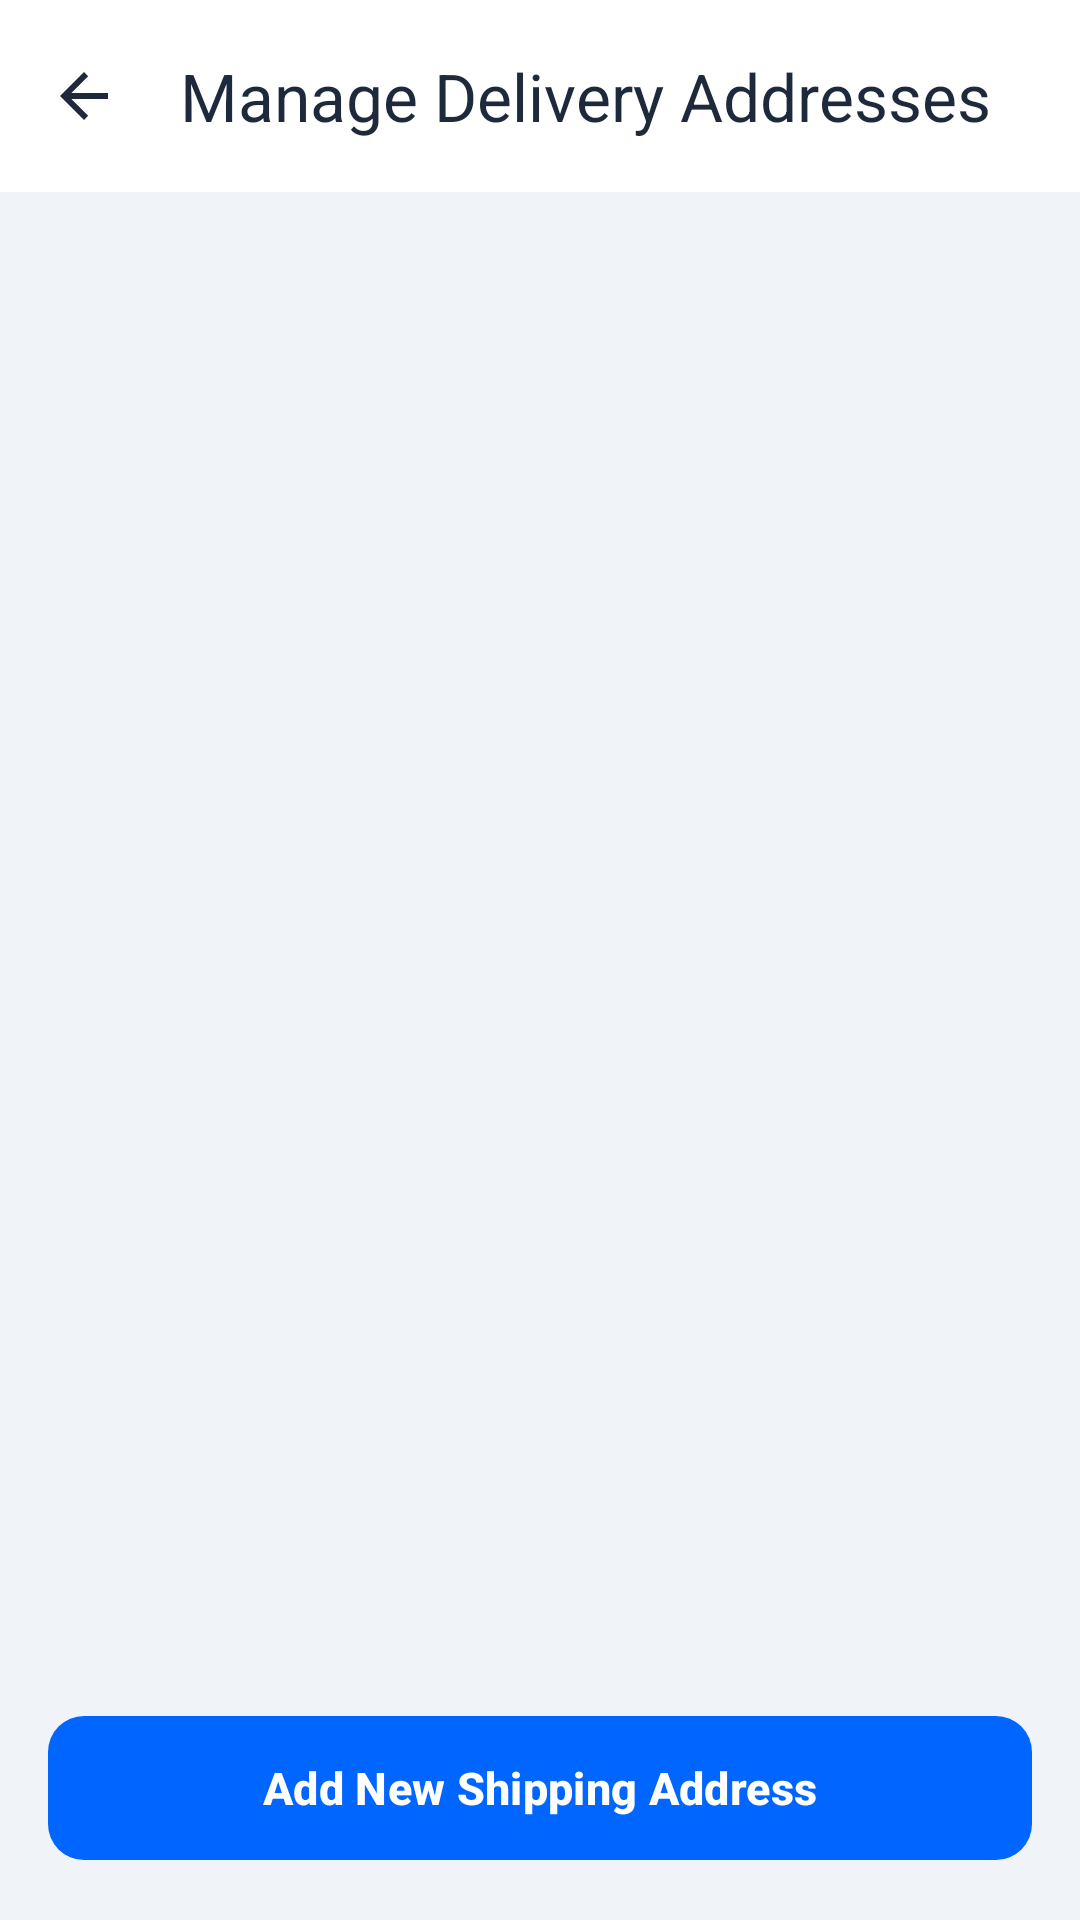

Write the Android layout XML for this screen, with the resource values it uses.
<!-- AndroidManifest.xml: application theme Theme.MyApplication -->
<!-- res/layout/activity_manage_addresses.xml -->
<?xml version="1.0" encoding="utf-8"?>
<androidx.constraintlayout.widget.ConstraintLayout android:fitsSystemWindows="true"
    xmlns:android="http://schemas.android.com/apk/res/android"
    xmlns:app="http://schemas.android.com/apk/res-auto"
    android:layout_width="match_parent"
    android:layout_height="match_parent"
    android:background="@color/background_dark">

    
    <com.google.android.material.appbar.MaterialToolbar
        android:id="@+id/toolbar"
        android:layout_width="match_parent"
        android:layout_height="?attr/actionBarSize"
        android:background="@color/card_dark"
        app:title="Manage Delivery Addresses"
        app:titleTextColor="@color/text_primary"
        app:navigationIcon="?attr/homeAsUpIndicator"
        app:navigationIconTint="@color/text_primary"
        app:layout_constraintTop_toTopOf="parent"
        app:layout_constraintStart_toStartOf="parent"
        app:layout_constraintEnd_toEndOf="parent" />

    
    <androidx.recyclerview.widget.RecyclerView
        android:id="@+id/rv_addresses"
        android:layout_width="match_parent"
        android:layout_height="0dp"
        android:padding="16dp"
        android:clipToPadding="false"
        app:layout_constraintTop_toBottomOf="@id/toolbar"
        app:layout_constraintBottom_toTopOf="@id/btn_add_address"
        app:layout_constraintStart_toStartOf="parent"
        app:layout_constraintEnd_toEndOf="parent" />

    
    <com.google.android.material.button.MaterialButton
        android:id="@+id/btn_add_address"
        style="@style/Widget.Material3.Button"
        android:layout_width="match_parent"
        android:layout_height="56dp"
        android:layout_margin="16dp"
        android:text="Add New Shipping Address"
        android:textColor="@color/white"
        android:textSize="15sp"
        android:textStyle="bold"
        app:backgroundTint="@color/primary"
        app:cornerRadius="12dp"
        app:layout_constraintBottom_toBottomOf="parent"
        app:layout_constraintStart_toStartOf="parent"
        app:layout_constraintEnd_toEndOf="parent" />

    
    <LinearLayout
        android:id="@+id/layout_empty_addresses"
        android:layout_width="wrap_content"
        android:layout_height="wrap_content"
        android:gravity="center"
        android:orientation="vertical"
        android:visibility="gone"
        app:layout_constraintTop_toBottomOf="@id/toolbar"
        app:layout_constraintBottom_toTopOf="@id/btn_add_address"
        app:layout_constraintStart_toStartOf="parent"
        app:layout_constraintEnd_toEndOf="parent">

        <ImageView
            android:layout_width="60dp"
            android:layout_height="60dp"
            android:src="@android:drawable/ic_menu_directions"
            app:tint="@color/text_hint"
            android:contentDescription="No address" />

        <TextView
            android:layout_width="wrap_content"
            android:layout_height="wrap_content"
            android:layout_marginTop="12dp"
            android:text="No Shipping Addresses"
            android:textColor="@color/text_primary"
            android:textSize="16sp"
            android:textStyle="bold" />
    </LinearLayout>

</androidx.constraintlayout.widget.ConstraintLayout>
<!-- resources referenced by this layout -->
<resources>
  <color name="background_dark">#FFF0F4F8</color>
  <color name="card_dark">#FFFFFFFF</color>
  <color name="primary">#FF0066FF</color>
  <color name="text_hint">#FF94A3B8</color>
  <color name="text_primary">#FF1E293B</color>
  <color name="white">#FFFFFFFF</color>
  <style name="Theme.MyApplication" parent="Theme.Material3.Light.NoActionBar">
          <item name="colorPrimary">@color/primary</item>
          <item name="colorSecondary">@color/secondary</item>
          <item name="android:windowBackground">@color/background_dark</item>
          <item name="android:statusBarColor">@color/background_dark</item>
          <item name="android:navigationBarColor">@color/background_dark</item>
          <item name="android:windowLightStatusBar">true</item>
          <item name="android:windowLightNavigationBar">true</item>
      </style>
  <color name="secondary">#FF0099FF</color>
</resources>
